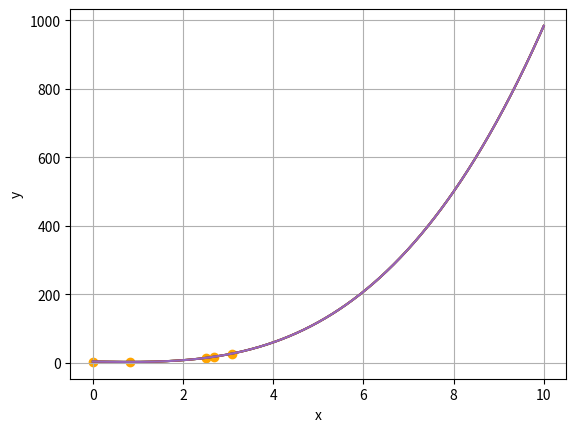

This figure's Python source:
# -*- coding: utf-8 -*-
"""
Created on Wed Sep 25 18:40:06 2019

[redacted]
Вариант №20

"""
import numpy as np
import matplotlib.pyplot as plt

#%%
def tf(x):
  return x**3 - 2*x + 4


def df(x):
  return 3*(x**2) - 2

#%%
def save(px, py, a1, b1, desc, f, name=None):
  x = np.linspace(a1, b1, desc)
  y = f(x[:]) 
  
  plt.figure(0)
  plt.plot(x, y)
  plt.grid(True)
  plt.xlabel('x')
  plt.ylabel('y')
  plt.scatter(px, py, c='orange', marker="o")
  if name:
    plt.savefig(name +'.jpg', dpi=220)
  #return plt.imshow()
  
#%%
def first_method(a, b, N, f):
  if a < b and N > 0:
    xi = np.linspace(a, b, N)
    fx = f(xi)
    y_min = np.min(fx)
    ind = np.argwhere(fx == y_min)[0]
    return xi[ind[0]], y_min
  else:
    return None  
    
#%%    
def ditochomi(ak, bk, epsilon, f):
  xk = (ak + bk)/2
  L  = bk - ak

  while True:
    f_x = f(xk)
    yk = ak + (L / 4)
    zk = bk - (L / 4)
    f_y, f_z = f(yk), f(zk)
    
    if f_y < f_x:
      bk = xk
      xk = yk 
      
    elif f_y >= f_x:
      if f_z < f_x:
        ak = xk
        xk = zk
        
      elif f_z >= f_x:
        ak = yk
        bk = zk
        
    L_2 = abs(bk - ak)
    if L_2 <= epsilon:
      break
      
  return xk, f(xk)
  
  
#%%
def golden_ratio(a, b, epsilon, f):
  GC = (3 - 5**0.5)/2
  y = a + (b - a)*GC
  z = a + b - y
  
  while True:
    f_y, f_z = f(y), f(z)
    if f_y <= f_z:
      b = z
      y = a + b - y
      z = y 
    else:
      a = y
      y = z
      z = a + b - z
    
    delta = abs(a - b)
    if delta <= epsilon:
      break    
  return (a + b)/2, f((a + b)/2)
  

#%%
def fib(n):
  return int((((1 + 5**0.5)/2)**n - ((1 - 5**0.5)/2)**n) / (5**0.5))
  
def fibonachi_search(a, b, lengt, epsilon, f):
  l = b - a
  n = abs(b - a) / lengt
  F_n = fib(n)
  k = 0
  y = a + (b-a) * fib(n - 2) / F_n
  z = a + (b-a) * fib(n - 1) / F_n
    
  while True :       
    f_y = f(y) 
    f_z = f(z)
    
    if f_y > f_z:
      a = y
      y = z 
      z = a + (b - a) * fib(n - k - 2) / fib(n - k - 1)
    else:
      b = z
      z = y
      y = a + (b - a) * fib(n - k - 3) / fib(n - k - 1)
      
    l = b - a
    k += 1
    
    if l > lengt:
      break
        
    if k == n - 3:
      #f_y = f(y)
      z = y + epsilon
      #f_z = f(z)
  
  x_out = (a + b) / 2
  return x_out, f(x_out)
      
  
#%%
def grad_search(x0, f, df, lr=0.01, epsilon=0.001, low_value=.01, max_iter=8):
  k_iter = 0
  xk = x0
  
  while k_iter < max_iter: # and k_epsilon > epsilon:
    x_k1 = xk - lr * df(xk)
    if abs(x_k1 - xk) > epsilon or abs(f(x_k1) - f(xk)) > epsilon:
      xk = x_k1
      k_iter += 1
    else:
      xk = x_k1
      break 
  return xk, f(xk)
  
#%%  

  
  
a1, b1 = 0., 10.

px, py = first_method(a1, b1, 1500, tf)
save(px, py, 0., 10., 1000, tf, 'first')
      
dx, dy = ditochomi(0., 10., .001, tf)  
save(dx, dy, 0., 10., 1000, tf, 'ditochimi')
  
gx, gy = golden_ratio(0., 10., 0.001, tf)  
save(gx, gy, 0., 10., 1000, tf, 'golden')

fx, fy = fibonachi_search(0.0, 10.0, 0.01, 0.001, tf)  
save(fx, fy, 0., 10., 1000, tf, 'fib')

gsx1, gsy1 = grad_search(10., tf, df)  
save(gsx1, gsy1, 0., 10., 1500, tf)


  
  
  
  
  
  
  
  
  
